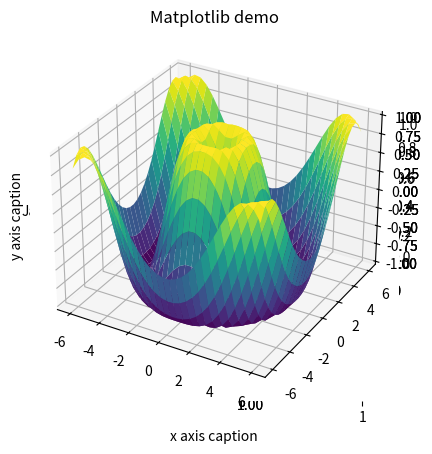
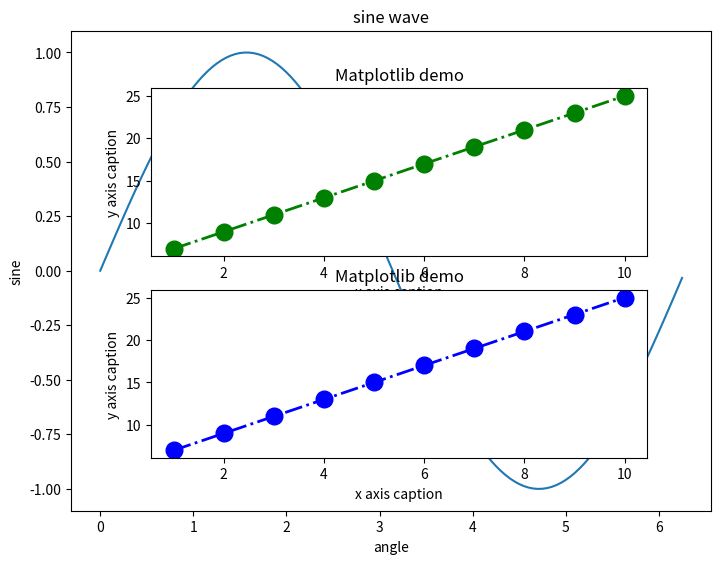
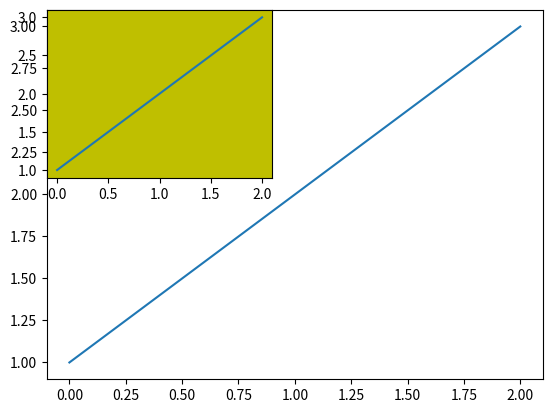
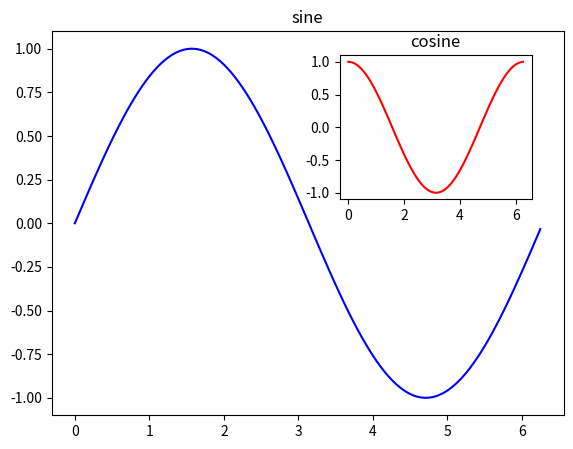
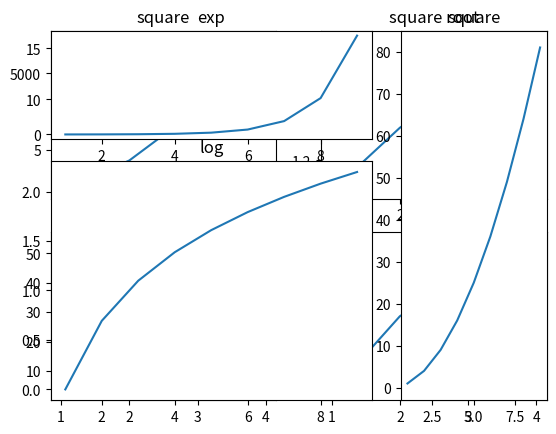
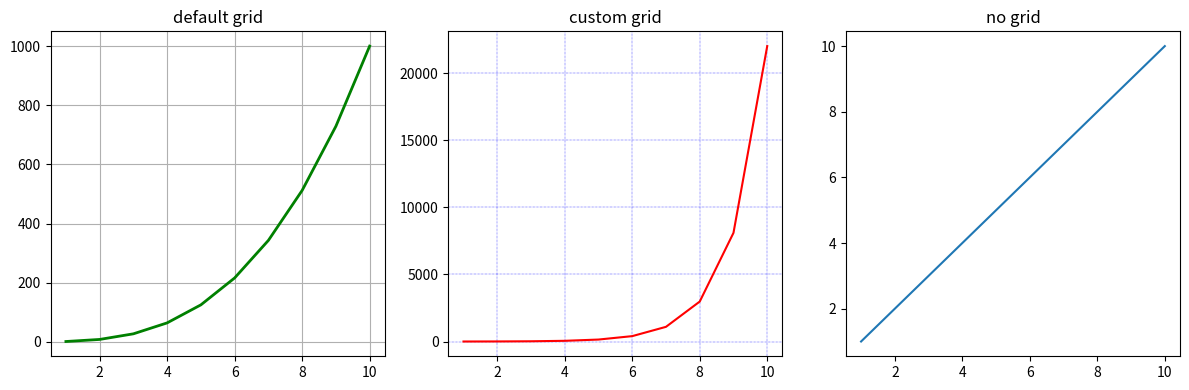
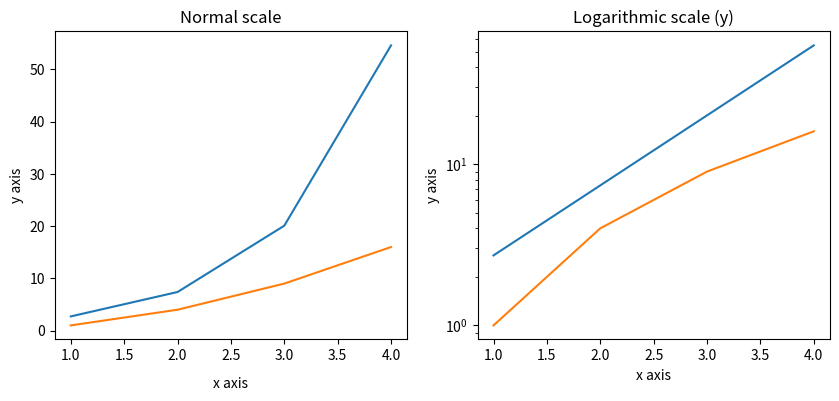
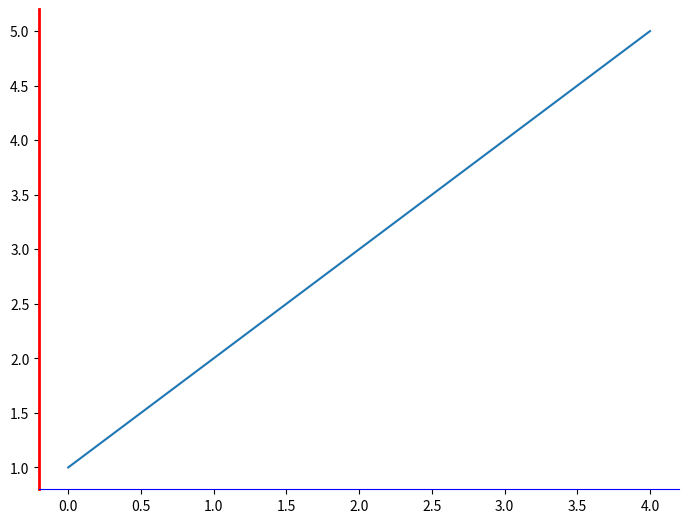
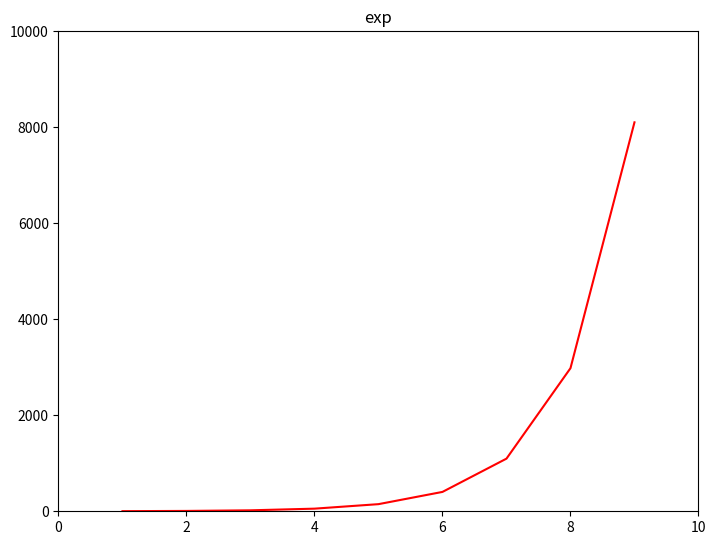
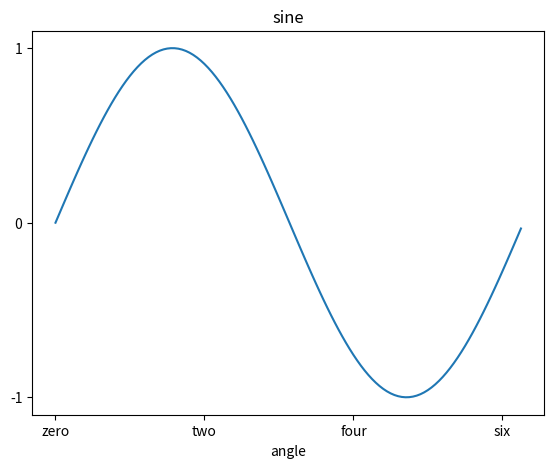
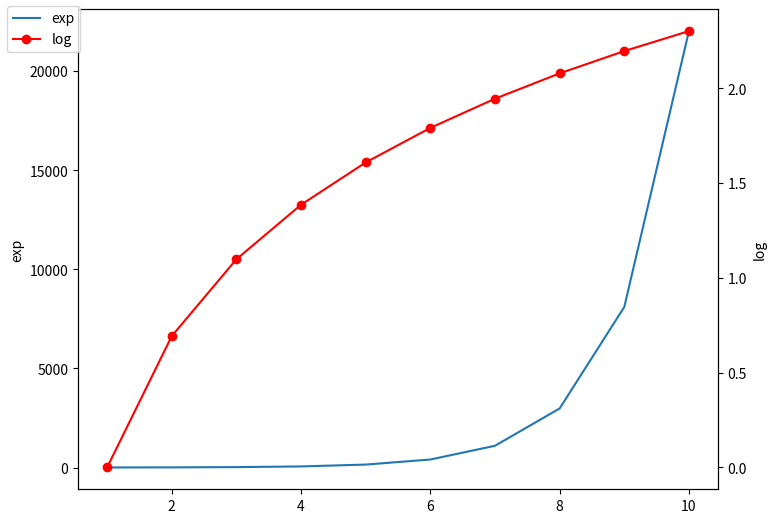

Write the Python code that produced these figures, in order.

import math
import numpy as np 
from matplotlib import pyplot as plt 
# from pylab import *
# PyLab is a convenience module that bulk imports matplotlib.pyplot (for plotting) and NumPy (for Mathematics and working with arrays) in a single name space. Although many examples use PyLab, it is no longer recommended.

# adjust location of legend on a plot
legend='best'

x = np.arange(1,11) 
y = 2 * x + 5 
plt.title("Matplotlib demo") 
plt.xlabel("x axis caption") 
plt.ylabel("y axis caption") 
plt.plot(x,y,color='green', marker='o', linestyle='-.',linewidth=2, markersize=12) 
# plt.plot(x,y,'ob') - only observations will be showsn, not the line
plt.show()

'''
linestyle - -- -. : 
marker . , o v ^ < 1 2 3 4 s p * h H + x D d | _
color b g r c m y k w
'''

# sine, cos, square and other funcitons
x = np.linspace(-3, 3, 30)
plt.plot(x, np.sin(x))
plt.plot(x, np.cos(x), 'r-')
plt.plot(x, -np.sin(x), 'g--')

x = np.linspace(-3, 3, 30)
plt.plot(x, x**2, 'b.-')


# bar chart
x = [5,8,10] 
y = [12,16,6]  
x2 = [6,9,11] 
y2 = [6,15,7] 
plt.bar(x, y, align = 'center') 
plt.bar(x2, y2, color = 'g', align = 'center') 

# stacked bar chart
x = [1,2,3] 
y = [12,16,6]  
y2 = [6,15,7] 
plt.bar(x, y, align = 'center') 
plt.bar(x, y2, bottom=y, color = 'g', align = 'center') 

# histogram
a = np.array([22,87,5,43,56,73,55,54,11,20,51,5,79,31,27]) 
# hist,bins = np.histogram(a,bins = [0,20,40,60,80,100]) 
plt.hist(a, bins = [0,20,40,60,80,100]) 

# pie chart
langs = ['C', 'C++', 'Java', 'Python', 'PHP']
students = [23,17,35,29,12]
plt.pie(students, labels = langs,autopct='%1.2f%%')

# scatter plot
girls_grades = [89, 90, 70, 89, 100, 80, 90, 100, 80, 34]
boys_grades = [30, 29, 49, 48, 100, 48, 38, 45, 20, 30]
grades_range = [10, 20, 30, 40, 50, 60, 70, 80, 90, 100]
plt.scatter(grades_range, girls_grades, color='r')
plt.scatter(grades_range, boys_grades, color='b')

# box plot
# summary of a set of data containing the minimum, first quartile, median, third quartile, and maximum
# draw a box from the first quartile to the third quartile
# A vertical line goes through the box at the median
# The whiskers go from each quartile to the minimum or maximum
data_to_plot = np.random.normal(100, 10, 200)
plt.boxplot(data_to_plot)

# violin plot
# similar to box plots, except that they also show the probability density of the data at different values
data_to_plot = np.random.normal(100, 10, 200)
plt.violinplot(data_to_plot)

# 3d plotting
# from mpl_toolkits import mplot3d

# 3d plot
z = np.linspace(0, 1, 100)
x = z * np.sin(20 * z)
y = z * np.cos(20 * z)
plt.axes(projection='3d').plot3D(x, y, z, 'gray')

# 3d scatter plot
plt.axes(projection='3d').scatter(x, y, z, c='green')

# 3D Contour Plot
def f(x, y):
   return np.sin(np.sqrt(x ** 2 + y ** 2))
x = np.linspace(-6, 6, 30)
y = np.linspace(-6, 6, 30)
X, Y = np.meshgrid(x, y)
Z = f(X, Y)
plt.axes(projection='3d').contour3D(X, Y, Z, 50, cmap='binary')

# 3d wireframe plot - parameters similar to contoour plot
plt.axes(projection='3d').plot_wireframe(X, Y, Z, color='black')
# 3d surface plot - parameters similar to contoour plot
plt.axes(projection='3d').plot_surface(X, Y, Z,cmap='viridis', edgecolor='none')





# Matplotlib - Object-oriented Interface
# x=np.linspace(-3, 3, 30)
x = np.arange(0, math.pi*2, 0.05)
y=np.sin(x)
# Figure class is a top-level container for all plot elements. The Figure object is instantiated by calling the figure() function from the pyplot module
# fig = plt.figure(figsize=(width,height), dpi, facecolor, edgecolor, linewidth)
fig = plt.figure() # create a figure instance which provides an empty canvas
# Axis object - A given figure can contain many Axes, but a given Axes object can only be in one Figure
# The Axes contains two (or three in the case of 3D) Axis objects
# Axes object is added to figure by calling the add_axes() method
ax=fig.add_axes([0,0,1,1])  # add axes to figure using add_axes([left, bottom, width, height of the figure])
ax.set_title("sine wave") # Set labels for x and y axis as well as title
ax.set_xlabel('angle')
ax.set_ylabel('sine')
# legend() method of axes class adds a legend to the plot figure. It takes three parameters
# ax.legend(handles, labels= ('aa','bb',..), loc='lower right') 
# loc can be 0 (best), 1 (upper right), 2 (upper left), 3 (LL), 4 (LR), 5 (R), 6 (center left), 7 (cr), 8 (lower center), 9 (upper center), 10 (center) 
ax.plot(x,y) # Invoke the plot() method of the axes object
plt.show()



# Matplotlib - Multiplots
# subplot() function allows you to plot different things in the same figure
x = np.arange(1,11) 
y = 2 * x + 5 
####
plt.subplot(2, 1, 1)
plt.title("Matplotlib demo") 
plt.xlabel("x axis caption") 
plt.ylabel("y axis caption") 
plt.plot(x,y,color='green', marker='o', linestyle='-.',linewidth=2, markersize=12) 
####
plt.subplot(2, 1, 2)
plt.title("Matplotlib demo") 
plt.xlabel("x axis caption") 
plt.ylabel("y axis caption") 
plt.plot(x,y,color='blue', marker='o', linestyle='-.',linewidth=2, markersize=12) 
####
plt.show()

# inset plot - add_subplot() function of the figure class will not overwrite the existing plot −
fig = plt.figure()
ax1 = fig.add_subplot(111)
ax1.plot([1,2,3])
ax2 = fig.add_subplot(221, facecolor='y')
ax2.plot([1,2,3])

# You can add an insert plot in the same figure by adding another axes object in the same figure canvas.
x = np.arange(0, math.pi*2, 0.05)
fig=plt.figure()
axes1 = fig.add_axes([0.1, 0.1, 0.8, 0.8]) # main axes
axes2 = fig.add_axes([0.55, 0.55, 0.3, 0.3]) # inset axes
y = np.sin(x)
axes1.plot(x, y, 'b')
axes2.plot(x,np.cos(x),'r')
axes1.set_title('sine')
axes2.set_title("cosine")
plt.show()

# subplots() which acts as a utility wrapper and helps in creating common layouts of subplots, including the enclosing figure object, in a single call.
# The two integer arguments to this function specify the number of rows and columns of the subplot grid
fig,a =  plt.subplots(2,2)
import numpy as np
x = np.arange(1,5)
a[0][0].plot(x,x*x)
a[0][0].set_title('square')
a[0][1].plot(x,np.sqrt(x))
a[0][1].set_title('square root')
a[1][0].plot(x,np.exp(x))
a[1][0].set_title('exp')
a[1][1].plot(x,np.log10(x))
a[1][1].set_title('log')
plt.show()


# Subplot2grid() gives more flexibility in creating an axes object at a specific location of the grid
# It also allows the axes object to be spanned across multiple rows or columns
a1 = plt.subplot2grid((3,3),(0,0),colspan = 2)
a2 = plt.subplot2grid((3,3),(0,2), rowspan = 3)
a3 = plt.subplot2grid((3,3),(1,0),rowspan = 2, colspan = 2)
import numpy as np
x = np.arange(1,10)
a2.plot(x, x*x)
a2.set_title('square')
a1.plot(x, np.exp(x))
a1.set_title('exp')
a3.plot(x, np.log(x))
a3.set_title('log')
plt.tight_layout()
plt.show()


# grid() function of axes object sets visibility of grid inside the figure to on or off
# you can also display major / minor (or both) ticks of the gris
# Additionally color, linestyle and linewidth properties can be set in the grid() function
fig, axes = plt.subplots(1,3, figsize = (12,4))
x = np.arange(1,11)
axes[0].plot(x, x**3, 'g',lw=2)
axes[0].grid(True)
axes[0].set_title('default grid')
axes[1].plot(x, np.exp(x), 'r')
axes[1].grid(color='b', ls = '-.', lw = 0.25)
axes[1].set_title('custom grid')
axes[2].plot(x,x)
axes[2].set_title('no grid')
fig.tight_layout()
plt.show()



# Formatting Axes to use Logarithmic scale
fig, axes = plt.subplots(1, 2, figsize=(10,4))
x = np.arange(1,5)
axes[0].plot( x, np.exp(x))
axes[0].plot(x,x**2)
axes[0].set_title("Normal scale")
axes[1].plot (x, np.exp(x))
axes[1].plot(x, x**2)
axes[1].set_yscale("log")
axes[1].set_title("Logarithmic scale (y)")
axes[0].set_xlabel("x axis")
axes[0].set_ylabel("y axis")
axes[0].xaxis.labelpad = 10
axes[1].set_xlabel("x axis")
axes[1].set_ylabel("y axis")
plt.show()


# Axis spines are the lines connecting axis tick marks demarcating boundaries of plot area
fig = plt.figure()
ax = fig.add_axes([0,0,1,1])
ax.spines['bottom'].set_color('blue')
ax.spines['left'].set_color('red')
ax.spines['left'].set_linewidth(2)
ax.spines['right'].set_color(None)
ax.spines['top'].set_color(None)
ax.plot([1,2,3,4,5])
plt.show()


# Setting Limits - it is possible to set the limits explicitly by using set_xlim() and set_ylim() functions
fig = plt.figure()
a1 = fig.add_axes([0,0,1,1])
x = np.arange(1,10)
a1.plot(x, np.exp(x),'r')
a1.set_title('exp')
a1.set_ylim(0,10000)
a1.set_xlim(0,10)
plt.show()



# Setting Ticks and Tick Labels
x = np.arange(0, math.pi*2, 0.05)
fig = plt.figure()
ax = fig.add_axes([0.1, 0.1, 0.8, 0.8]) # main axes
y = np.sin(x)
ax.plot(x, y)
ax.set_xlabel('angle')
ax.set_title('sine')
ax.set_xticks([0,2,4,6])
ax.set_xticklabels(['zero','two','four','six'])
ax.set_yticks([-1,0,1])
plt.show()


# Twin Axes - have dual x or y axes in a figure
fig = plt.figure()
a1 = fig.add_axes([0,0,1,1])
x = np.arange(1,11)
a1.plot(x,np.exp(x))
a1.set_ylabel('exp')
a2 = a1.twinx()
a2.plot(x, np.log(x),'ro-')
a2.set_ylabel('log')
fig.legend(labels = ('exp','log'),loc='upper left')
plt.show()




